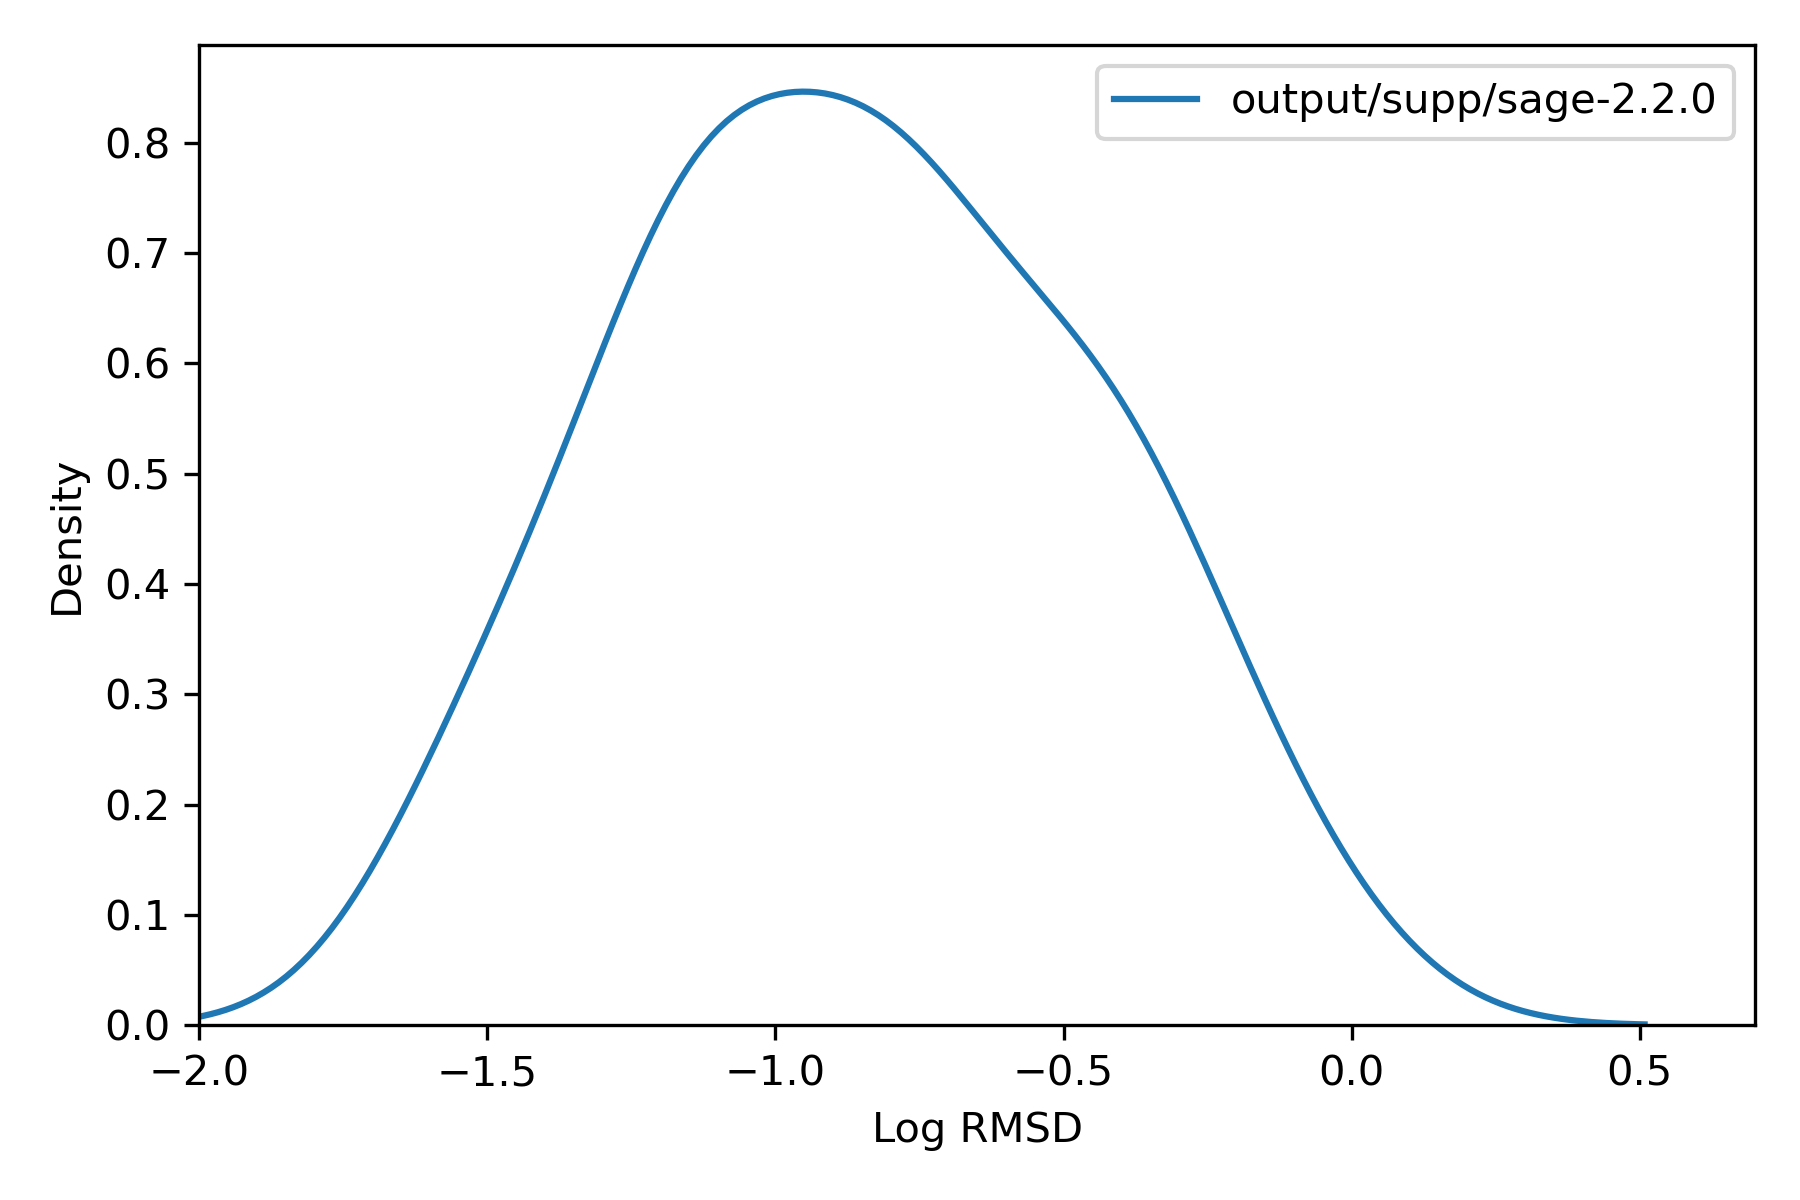

The table this chart was drawn from, first rows:
, rmsd
127904783, 0.6729
127904745, 0.0641
127904754, 0.3242
127904780, 0.3856
127904779, 0.06596
127904771, 0.3973
127904770, 0.06482
127904758, 0.1577
127904749, 0.1564
127904752, 0.03515
127904776, 0.1853
127904775, 0.8797
127904791, 0.2515
127904790, 0.5355
127904784, 0.04352
127904759, 0.07581
127904751, 0.06135
127904760, 0.1002
127904777, 0.07306
127904763, 0.06832
127904772, 0.1938
127904774, 0.1629
127904742, 0.02857
127904785, 0.2829
127904786, 0.2729
127904747, 0.4138
127904753, 0.3685
127904787, 0.1461
127904778, 0.08387
127904792, 0.4836
127904757, 0.1122
127904748, 0.1225
127904746, 0.03543
127904782, 0.07074
127904755, 0.08507
127904756, 0.1628
127904750, 0.02832
127904781, 0.1649
127904773, 0.1365
